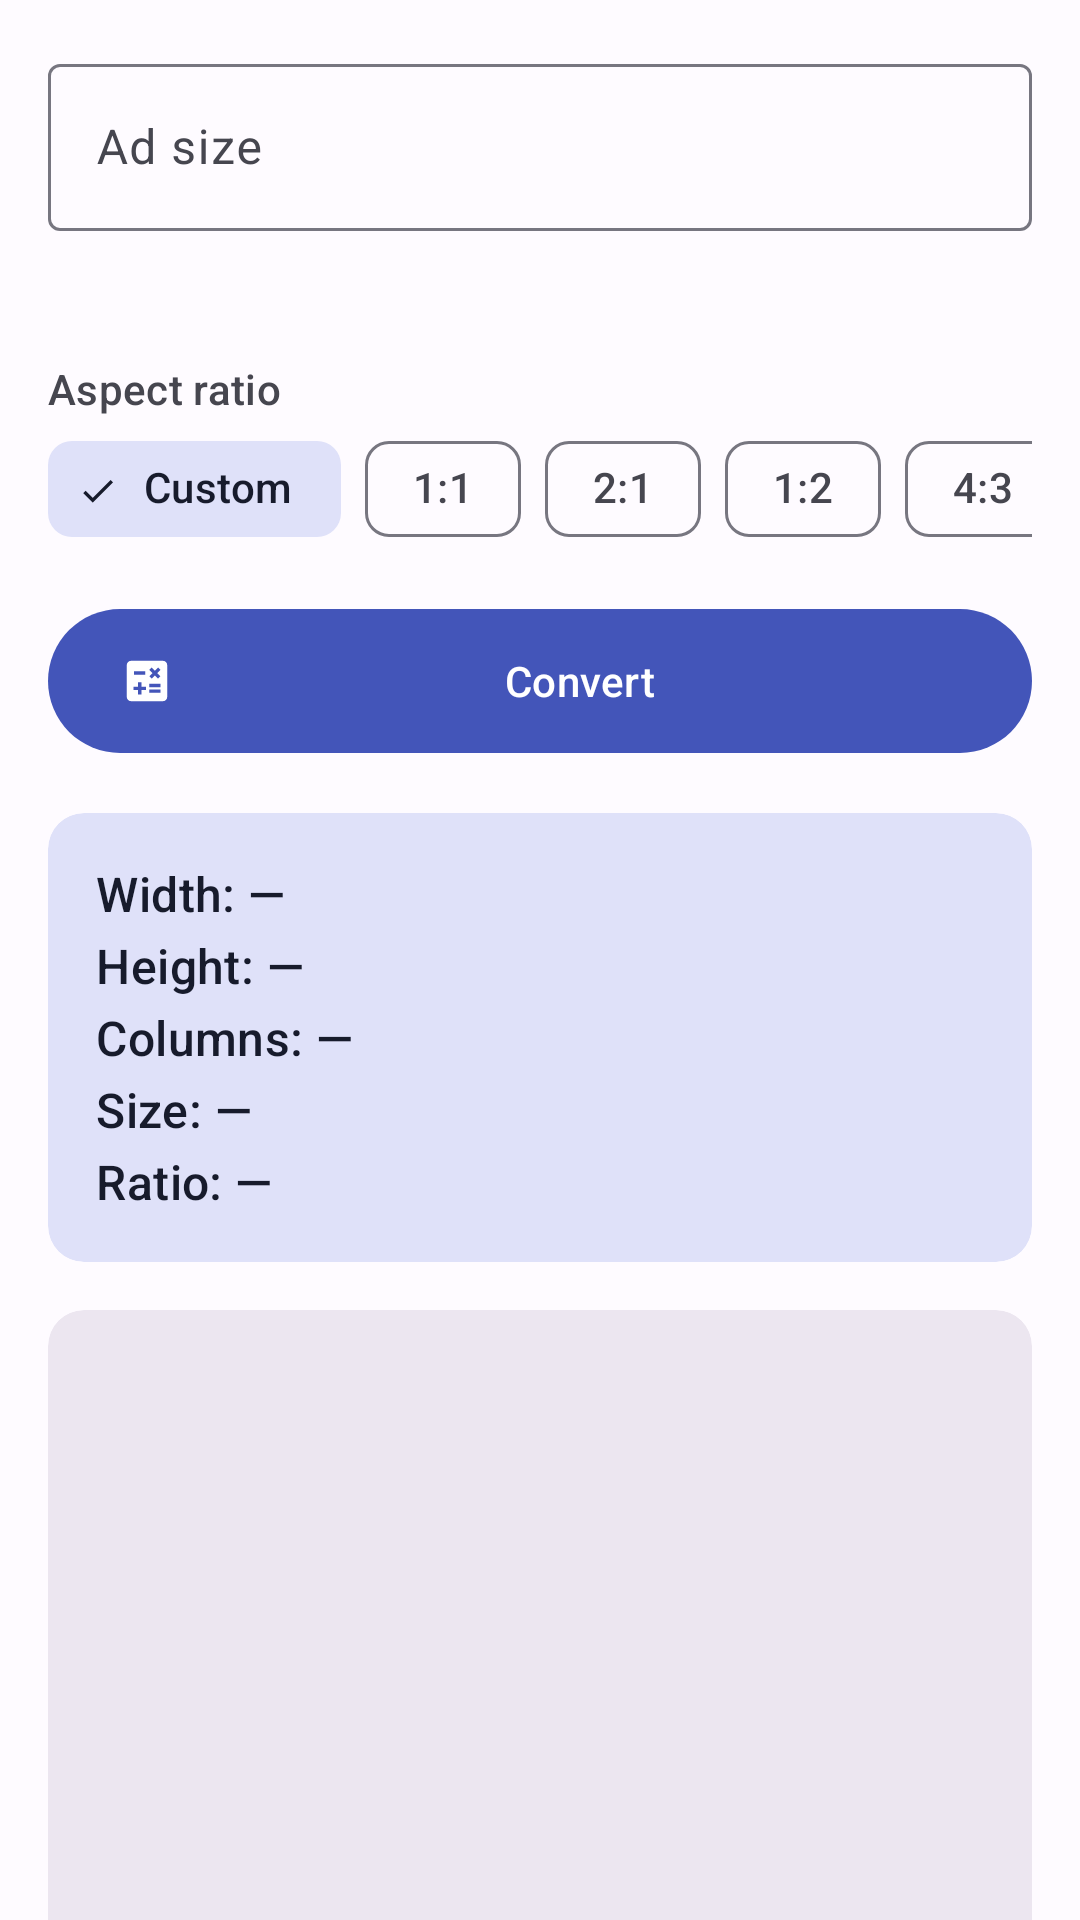

Here is an Android app screen rendered from its layout file. Give the layout XML and the strings, colors and styles it references.
<!-- AndroidManifest.xml: application theme Theme.AspectRatioCalculator -->
<!-- res/layout/fragment_ad_size.xml -->
<?xml version="1.0" encoding="utf-8"?>
<androidx.core.widget.NestedScrollView xmlns:android="http://schemas.android.com/apk/res/android"
    xmlns:app="http://schemas.android.com/apk/res-auto"
    android:layout_width="match_parent"
    android:layout_height="match_parent">

    <LinearLayout
        android:id="@+id/adContent"
        android:layout_width="match_parent"
        android:layout_height="wrap_content"
        android:orientation="vertical"
        android:padding="16dp">

        <com.google.android.material.textfield.TextInputLayout
            android:id="@+id/ccInputLayout"
            style="@style/Widget.Material3.TextInputLayout.OutlinedBox"
            android:layout_width="match_parent"
            android:layout_height="wrap_content"
            android:hint="@string/hint_cc"
            app:suffixText="@string/unit_cc">

            <com.google.android.material.textfield.TextInputEditText
                android:id="@+id/ccInput"
                android:layout_width="match_parent"
                android:layout_height="wrap_content"
                android:inputType="numberDecimal" />
        </com.google.android.material.textfield.TextInputLayout>

        <TextView
            android:id="@+id/settingsSummary"
            style="?attr/textAppearanceBodyMedium"
            android:layout_width="match_parent"
            android:layout_height="wrap_content"
            android:layout_marginStart="16dp"
            android:layout_marginTop="4dp"
            android:textColor="?attr/colorOnSurfaceVariant" />

        <TextView
            style="?attr/textAppearanceTitleSmall"
            android:layout_width="wrap_content"
            android:layout_height="wrap_content"
            android:layout_marginTop="20dp"
            android:text="@string/aspect_ratio"
            android:textColor="?attr/colorOnSurfaceVariant" />

        <HorizontalScrollView
            android:id="@+id/ratioScroll"
            android:layout_width="match_parent"
            android:layout_height="wrap_content"
            android:scrollbars="none">

            <com.google.android.material.chip.ChipGroup
                android:id="@+id/ratioGroup"
                android:layout_width="wrap_content"
                android:layout_height="wrap_content"
                app:selectionRequired="true"
                app:singleLine="true"
                app:singleSelection="true">

                <com.google.android.material.chip.Chip
                    android:id="@+id/ratioCustom"
                    style="@style/Widget.Material3.Chip.Filter"
                    android:layout_width="wrap_content"
                    android:layout_height="wrap_content"
                    android:checked="true"
                    android:text="@string/ratio_custom" />

                <com.google.android.material.chip.Chip
                    android:id="@+id/ratio11"
                    style="@style/Widget.Material3.Chip.Filter"
                    android:layout_width="wrap_content"
                    android:layout_height="wrap_content"
                    android:text="1:1" />

                <com.google.android.material.chip.Chip
                    android:id="@+id/ratio21"
                    style="@style/Widget.Material3.Chip.Filter"
                    android:layout_width="wrap_content"
                    android:layout_height="wrap_content"
                    android:text="2:1" />

                <com.google.android.material.chip.Chip
                    android:id="@+id/ratio12"
                    style="@style/Widget.Material3.Chip.Filter"
                    android:layout_width="wrap_content"
                    android:layout_height="wrap_content"
                    android:text="1:2" />

                <com.google.android.material.chip.Chip
                    android:id="@+id/ratio43"
                    style="@style/Widget.Material3.Chip.Filter"
                    android:layout_width="wrap_content"
                    android:layout_height="wrap_content"
                    android:text="4:3" />

                <com.google.android.material.chip.Chip
                    android:id="@+id/ratio34"
                    style="@style/Widget.Material3.Chip.Filter"
                    android:layout_width="wrap_content"
                    android:layout_height="wrap_content"
                    android:text="3:4" />
            </com.google.android.material.chip.ChipGroup>
        </HorizontalScrollView>

        <com.google.android.material.button.MaterialButton
            android:id="@+id/convertButton"
            android:layout_width="match_parent"
            android:layout_height="wrap_content"
            android:layout_marginTop="12dp"
            android:minHeight="56dp"
            android:text="@string/convert"
            app:icon="@drawable/ic_calculate" />

        <com.google.android.material.card.MaterialCardView
            android:id="@+id/adResultCard"
            style="@style/Widget.Material3.CardView.Filled"
            android:layout_width="match_parent"
            android:layout_height="wrap_content"
            android:layout_marginTop="16dp"
            app:cardBackgroundColor="?attr/colorSecondaryContainer">

            <TextView
                android:id="@+id/adResultText"
                style="?attr/textAppearanceTitleMedium"
                android:layout_width="match_parent"
                android:layout_height="wrap_content"
                android:minLines="5"
                android:padding="16dp"
                android:text="@string/ad_result_placeholder"
                android:textColor="?attr/colorOnSecondaryContainer" />
        </com.google.android.material.card.MaterialCardView>

        <com.google.android.material.card.MaterialCardView
            android:id="@+id/adPreviewContainer"
            style="@style/Widget.Material3.CardView.Filled"
            android:layout_width="match_parent"
            android:layout_height="320dp"
            android:layout_marginTop="16dp"
            app:cardBackgroundColor="?attr/colorSurfaceContainerHigh">

            <TextView
                android:id="@+id/adPreviewBox"
                style="?attr/textAppearanceTitleSmall"
                android:layout_width="0dp"
                android:layout_height="0dp"
                android:layout_gravity="center"
                android:gravity="center" />
        </com.google.android.material.card.MaterialCardView>
    </LinearLayout>
</androidx.core.widget.NestedScrollView>
<!-- resources referenced by this layout -->
<resources>
  <!-- drawable ic_calculate (drawable) -->
  <vector xmlns:android="http://schemas.android.com/apk/res/android"
      android:width="24dp"
      android:height="24dp"
      android:tint="?attr/colorControlNormal"
      android:viewportWidth="24"
      android:viewportHeight="24">
      <path
          android:fillColor="@android:color/white"
          android:pathData="M19,3L5,3c-1.1,0 -2,0.9 -2,2v14c0,1.1 0.9,2 2,2h14c1.1,0 2,-0.9 2,-2L21,5c0,-1.1 -0.9,-2 -2,-2zM13.03,7.06L14.09,6l1.41,1.41L16.91,6l1.06,1.06 -1.41,1.41 1.41,1.41 -1.06,1.06 -1.41,-1.4 -1.41,1.41 -1.06,-1.06 1.41,-1.41 -1.41,-1.42zM6.25,7.72h5v1.5h-5v-1.5zM11.5,16h-2v2L8,18v-2L6,16v-1.5h2v-2h1.5v2h2L11.5,16zM18,17.25h-5v-1.5h5v1.5zM18,14.75h-5v-1.5h5v1.5z" />
  </vector>
  <string name="ad_result_placeholder">Width: —\nHeight: —\nColumns: —\nSize: —\nRatio: —</string>
  <string name="aspect_ratio">Aspect ratio</string>
  <string name="convert">Convert</string>
  <string name="hint_cc">Ad size</string>
  <string name="ratio_custom">Custom</string>
  <string name="unit_cc">cc</string>
  <color name="md_primary">#4355B9</color>
  <color name="md_on_primary">#FFFFFF</color>
  <color name="md_primary_container">#DEE0FF</color>
  <color name="md_on_primary_container">#00105C</color>
  <color name="md_secondary">#5A5D72</color>
  <color name="md_on_secondary">#FFFFFF</color>
  <color name="md_secondary_container">#DFE1F9</color>
  <color name="md_on_secondary_container">#171B2C</color>
  <color name="md_tertiary">#76546E</color>
  <color name="md_on_tertiary">#FFFFFF</color>
  <color name="md_tertiary_container">#FFD7F2</color>
  <color name="md_on_tertiary_container">#2C122A</color>
  <color name="md_error">#BA1A1A</color>
  <color name="md_on_error">#FFFFFF</color>
  <color name="md_error_container">#FFDAD6</color>
  <color name="md_on_error_container">#410002</color>
  <color name="md_background">#FEFBFF</color>
  <color name="md_on_background">#1B1B1F</color>
  <color name="md_surface">#FEFBFF</color>
  <color name="md_on_surface">#1B1B1F</color>
  <color name="md_surface_variant">#E3E1EC</color>
  <color name="md_on_surface_variant">#46464F</color>
  <color name="md_outline">#777680</color>
  <color name="md_outline_variant">#C7C5D0</color>
  <color name="md_inverse_surface">#303034</color>
  <color name="md_inverse_on_surface">#F3EFF4</color>
  <color name="md_inverse_primary">#BAC3FF</color>
  <style name="ShapeAppearance.App.Small" parent="ShapeAppearance.Material3.SmallComponent">
          <item name="cornerFamily">rounded</item>
          <item name="cornerSize">12dp</item>
      </style>
  <style name="ShapeAppearance.App.Medium" parent="ShapeAppearance.Material3.MediumComponent">
          <item name="cornerFamily">rounded</item>
          <item name="cornerSize">20dp</item>
      </style>
  <style name="ShapeAppearance.App.Large" parent="ShapeAppearance.Material3.LargeComponent">
          <item name="cornerFamily">rounded</item>
          <item name="cornerSize">28dp</item>
      </style>
</resources>
